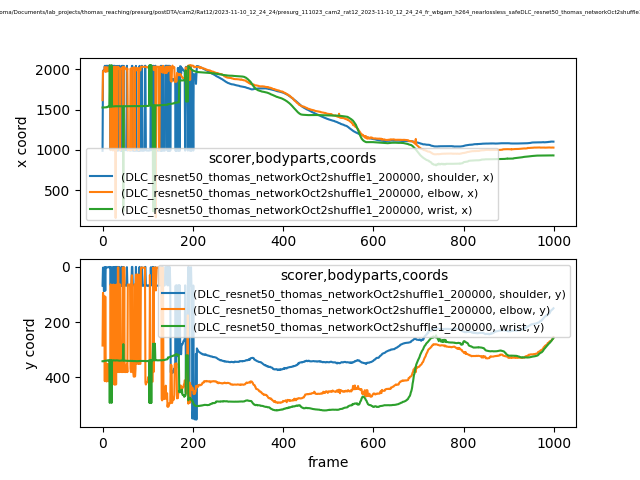

Values plotted in this chart, from the file beside it:
scorer, DLC_resnet50_thomas_networkOct2shuffle1_…, DLC_resnet50_thomas_networkOct2shuffle1_…, DLC_resnet50_thomas_networkOct2shuffle1_…, DLC_resnet50_thomas_networkOct2shuffle1_…, DLC_resnet50_thomas_networkOct2shuffle1_…, DLC_resnet50_thomas_networkOct2shuffle1_…, DLC_resnet50_thomas_networkOct2shuffle1_…, DLC_resnet50_thomas_networkOct2shuffle1_…, DLC_resnet50_thomas_networkOct2shuffle1_…
bodyparts, shoulder, shoulder, shoulder, elbow, elbow, elbow, wrist, wrist, wrist
coords, x, y, likelihood, x, y, likelihood, x, y, likelihood
0, 989.7, 68.79, 0.008064, 1617, 284.7, 0.004242, 1526, 341.3, 0.01844
1, 1982, 3.771, 0.005561, 1976, 94.65, 0.004062, 1526, 341.6, 0.04632
2, 1983, 3.601, 0.004549, 1977, 108.5, 0.002691, 1526, 341.7, 0.0215
3, 1972, 88.48, 0.02992, 1976, 107.4, 0.0139, 1526, 340.7, 0.0665
4, 1980, 83.06, 0.0122, 1993, 108.8, 0.006066, 1526, 340.6, 0.0453
5, 2042, 1.966, 0.01207, 2027, 413.2, 0.001157, 1528, 339.9, 0.1282
6, 1986, 87, 0.01622, 1993, 108.1, 0.004583, 1528, 339.7, 0.06728
7, 2041, 1.787, 0.008366, 1966, 351, 0.003032, 1528, 339.5, 0.0878
8, 2041, 2.793, 0.0118, 1974, 351.2, 0.001197, 1528, 339, 0.04255
9, 2042, 2.371, 0.01317, 2026, 414.4, 0.007183, 1529, 339.2, 0.04436
10, 2041, 2.747, 0.01158, 1974, 351.5, 0.004403, 1529, 339.4, 0.01731
11, 2041, 3.092, 0.01656, 1974, 352.6, 0.01357, 1535, 338.5, 0.02757
12, 2042, 2.563, 0.009598, 1975, 351.3, 0.00689, 1536, 337.8, 0.01077
13, 2042, 2.02, 0.007141, 1979, 352.3, 0.002713, 1536, 337.8, 0.01403
14, 2042, 2.251, 0.008543, 2027, 413.9, 0.00117, 1536, 337.9, 0.008204
15, 2040, 1.263, 0.007867, 2027, 413.5, 0.002556, 1536, 337.6, 0.007826
16, 2041, 2.205, 0.01174, 2027, 414, 0.004932, 2049, 491.6, 0.004925
17, 2042, 2.163, 0.008809, 2027, 413.8, 0.006409, 1536, 337.4, 0.005677
18, 998.3, 66.78, 0.02278, 998.8, 64.25, 0.001505, 1537, 337.6, 0.007634
19, 2042, 2.234, 0.01503, 2027, 413.8, 0.005533, 1538, 338.2, 0.01337
20, 2041, 2.609, 0.01546, 2028, 418.6, 0.005599, 2049, 491.6, 0.00581
21, 2041, 2.264, 0.01006, 2018, 397.6, 0.00385, 1538, 338.3, 0.01708
22, 2042, 2.245, 0.01169, 2028, 412.3, 0.001484, 1539, 338.2, 0.00756
23, 2041, 2.383, 0.01472, 994, 66.35, 0.001002, 1539, 338.1, 0.01559
24, 1000, 67.86, 0.01421, 999.8, 64.74, 0.001652, 1540, 338, 0.01348
25, 2042, 2.146, 0.01077, 1990, 351.7, 0.001293, 1541, 338.6, 0.02991
26, 2040, 1.661, 0.01345, 2030, 425.4, 0.002381, 1541, 338.1, 0.01753
27, 2041, 2.494, 0.01213, 994.6, 66.31, 0.0007879, 1542, 338.2, 0.02524
28, 2040, 1.316, 0.01156, 2030, 425.1, 0.001185, 1541, 338.1, 0.009778
29, 990.4, 69.01, 0.008594, 158, 87.55, 0.001292, 1542, 338.8, 0.01465
30, 2040, 1.068, 0.009645, 2030, 424.9, 0.0009046, 1541, 338.1, 0.01571
31, 1001, 68.72, 0.0143, 1001, 64.85, 0.001198, 1542, 338.1, 0.02039
32, 2040, 1.395, 0.01126, 2008, 380.7, 0.002268, 1541, 337.9, 0.0122
33, 2040, 1.338, 0.01259, 2006, 366.7, 0.001374, 1542, 338.2, 0.02458
34, 989.9, 69.58, 0.01199, 2030, 2.922, 0.0007259, 1542, 338.5, 0.01732
35, 2040, 1.226, 0.01054, 2030, 2.974, 0.0006937, 1541, 338.9, 0.02145
36, 999.6, 67.85, 0.01329, 2009, 380.5, 0.00141, 1541, 339.1, 0.0155
37, 2042, 2.168, 0.00803, 2009, 380.3, 0.0009408, 1541, 339.4, 0.01133
38, 997.4, 67.23, 0.02403, 998.1, 64.67, 0.001038, 1541, 339.3, 0.01084
39, 998, 67.42, 0.0143, 998.6, 64.53, 0.0008502, 1541, 339.3, 0.01102
40, 990.5, 70.19, 0.01317, 2009, 379.7, 0.00168, 1541, 338.6, 0.01505
41, 989.5, 69.11, 0.009861, 2008, 380, 0.002197, 1541, 338.7, 0.01173
42, 2041, 0.962, 0.01095, 2009, 380.1, 0.001494, 1541, 338.8, 0.009709
43, 989.5, 69.65, 0.01065, 2009, 380.1, 0.001775, 1541, 338.9, 0.007694
44, 2042, 2.002, 0.0111, 2009, 380.4, 0.001478, 1541, 338.7, 0.01501
45, 992.8, 67.95, 0.01124, 2030, 2.967, 0.0007554, 1541, 339.1, 0.01151
46, 992.7, 67.73, 0.0206, 998.7, 64.13, 0.001003, 242.1, 279.6, 0.01551
47, 2042, 1.843, 0.008186, 2009, 380.1, 0.001645, 1541, 338.9, 0.01259
48, 998.8, 68.14, 0.01439, 2030, 2.828, 0.0008513, 1541, 338.9, 0.01163
49, 998.4, 68.14, 0.01809, 2008, 380.2, 0.002691, 1542, 338.9, 0.02107
50, 998.2, 68.42, 0.03815, 2008, 380.4, 0.002549, 1542, 339.1, 0.0171
51, 998.4, 68.34, 0.02166, 2008, 380.6, 0.001534, 1541, 339.3, 0.01431
52, 999.6, 68.98, 0.01511, 2009, 380.4, 0.0009948, 1541, 339.5, 0.01526
53, 998.6, 67.8, 0.01266, 2007, 367, 0.001495, 1542, 339.7, 0.02123
54, 2042, 1.983, 0.009759, 1986, 350.5, 0.001393, 1542, 339.8, 0.03129
55, 993.2, 68.2, 0.01068, 2008, 380.6, 0.001194, 1542, 339.7, 0.03692
56, 998.8, 67.86, 0.0197, 999.1, 64.82, 0.0009841, 1542, 340.2, 0.0334
57, 998.3, 67.84, 0.06158, 998.9, 64.86, 0.002459, 1542, 339.9, 0.05096
... 942 more rows
